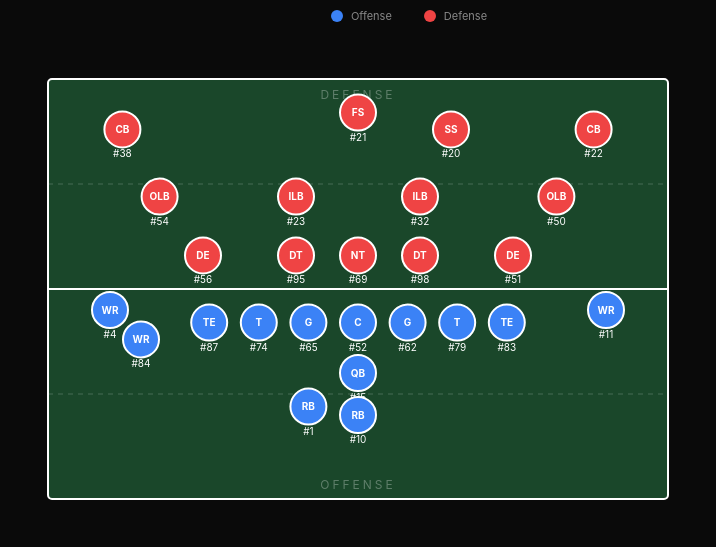
D3 v7 page, settled after 480 driven frames (8 s of simulated time); the page loaded 1 data file(s).


        let data = null;
        const tooltip = document.getElementById('tooltip');

        // Team full names
        const teamNames = {
            'ARI': 'Arizona Cardinals', 'ATL': 'Atlanta Falcons', 'BAL': 'Baltimore Ravens',
            'BUF': 'Buffalo Bills', 'CAR': 'Carolina Panthers', 'CHI': 'Chicago Bears',
            'CIN': 'Cincinnati Bengals', 'CLE': 'Cleveland Browns', 'DAL': 'Dallas Cowboys',
            'DEN': 'Denver Broncos', 'DET': 'Detroit Lions', 'GB': 'Green Bay Packers',
            'HOU': 'Houston Texans', 'IND': 'Indianapolis Colts', 'JAX': 'Jacksonville Jaguars',
            'KC': 'Kansas City Chiefs', 'LAC': 'Los Angeles Chargers', 'LA': 'Los Angeles Rams',
            'LV': 'Las Vegas Raiders', 'MIA': 'Miami Dolphins', 'MIN': 'Minnesota Vikings',
            'NE': 'New England Patriots', 'NO': 'New Orleans Saints', 'NYG': 'New York Giants',
            'NYJ': 'New York Jets', 'PHI': 'Philadelphia Eagles', 'PIT': 'Pittsburgh Steelers',
            'SF': 'San Francisco 49ers', 'SEA': 'Seattle Seahawks', 'TB': 'Tampa Bay Buccaneers',
            'TEN': 'Tennessee Titans', 'WAS': 'Washington Commanders'
        };

        // Position coordinates on the field (x: 0-100, y: 0-100)
        // Offense on bottom half, Defense on top half
        const offensePositions = {
            // O-Line: 5 in a row, tight together at line of scrimmage
            'C':  { x: 50, y: 58 },
            'G':  [{ x: 42, y: 58 }, { x: 58, y: 58 }],
            'T':  [{ x: 34, y: 58 }, { x: 66, y: 58 }],
            // Backfield
            'QB': { x: 50, y: 70 },
            'RB': [{ x: 50, y: 80 }, { x: 42, y: 78 }],
            'FB': { x: 50, y: 72 },
            // Receivers spread out from the line
            'WR': [{ x: 10, y: 55 }, { x: 90, y: 55 }, { x: 15, y: 62 }],
            'TE': [{ x: 26, y: 58 }, { x: 74, y: 58 }]
        };

        const defensePositions = {
            // Level 3 (bottom) - Defensive line at line of scrimmage
            'DE': [{ x: 25, y: 42 }, { x: 75, y: 42 }],
            'DT': [{ x: 40, y: 42 }, { x: 60, y: 42 }],
            'NT': { x: 50, y: 42 },
            // Level 2 (middle) - Linebackers
            'OLB': [{ x: 18, y: 28 }, { x: 82, y: 28 }],
            'ILB': [{ x: 40, y: 28 }, { x: 60, y: 28 }],
            'MLB': { x: 50, y: 28 },
            // Level 1 (top) - Secondary/DBs
            'CB': [{ x: 12, y: 12 }, { x: 88, y: 12 }],
            'FS': { x: 50, y: 8 },
            'SS': { x: 65, y: 12 }
        };

        // Load data
        fetch('lineups_2023.json')
            .then(res => res.json())
            .then(json => {
                data = json;

                // Populate team dropdown
                const teams = Object.keys(data.teams).sort();
                const teamSelect = document.getElementById('team-select');
                teams.forEach(team => {
                    const option = document.createElement('option');
                    option.value = team;
                    option.textContent = `${team} - ${teamNames[team] || team}`;
                    if (team === 'KC') option.selected = true;
                    teamSelect.appendChild(option);
                });

                // Initial render
                renderTeam('KC');

                teamSelect.addEventListener('change', (e) => {
                    renderTeam(e.target.value);
                });
            });

        function renderTeam(teamCode) {
            const team = data.teams[teamCode];
            if (!team) return;

            // Update team info
            document.getElementById('team-info').innerHTML = `
                <div class="team-name">${teamNames[teamCode] || teamCode}</div>
                <div class="formation-info">
                    Primary Formation: ${team.top_formation ? team.top_formation.name : 'N/A'}
                </div>
            `;

            const container = document.getElementById('field-container');
            container.innerHTML = '';

            const width = 700;
            const height = 500;
            const padding = 40;

            const svg = d3.select(container)
                .append('svg')
                .attr('width', width)
                .attr('height', height);

            // Field background
            const field = svg.append('g');

            // Green field
            field.append('rect')
                .attr('x', padding)
                .attr('y', padding)
                .attr('width', width - padding * 2)
                .attr('height', height - padding * 2)
                .attr('fill', '#1a472a')
                .attr('stroke', '#fff')
                .attr('stroke-width', 2)
                .attr('rx', 4);

            // Line of scrimmage
            field.append('line')
                .attr('x1', padding)
                .attr('x2', width - padding)
                .attr('y1', height / 2)
                .attr('y2', height / 2)
                .attr('stroke', '#fff')
                .attr('stroke-width', 2);

            // Yard lines (faint)
            [25, 75].forEach(pct => {
                const y = padding + (height - padding * 2) * (pct / 100);
                field.append('line')
                    .attr('x1', padding)
                    .attr('x2', width - padding)
                    .attr('y1', y)
                    .attr('y2', y)
                    .attr('stroke', 'rgba(255,255,255,0.2)')
                    .attr('stroke-width', 1)
                    .attr('stroke-dasharray', '5,5');
            });

            // Side labels
            svg.append('text')
                .attr('x', width / 2)
                .attr('y', padding + 20)
                .attr('text-anchor', 'middle')
                .attr('fill', 'rgba(255,255,255,0.3)')
                .attr('font-size', '12px')
                .attr('letter-spacing', '3px')
                .text('DEFENSE');

            svg.append('text')
                .attr('x', width / 2)
                .attr('y', height - padding - 10)
                .attr('text-anchor', 'middle')
                .attr('fill', 'rgba(255,255,255,0.3)')
                .attr('font-size', '12px')
                .attr('letter-spacing', '3px')
                .text('OFFENSE');

            // Scale functions
            const xScale = (pct) => padding + (width - padding * 2) * (pct / 100);
            const yScale = (pct) => padding + (height - padding * 2) * (pct / 100);

            // Draw offense players
            const usedOffPositions = {};
            Object.entries(team.offense).forEach(([pos, players]) => {
                if (!offensePositions[pos] || players.length === 0) return;
                // Skip non-skill positions that shouldn't be on field
                if (['CB', 'FS', 'SS', 'ILB', 'OLB', 'DE', 'DT', 'NT', 'MLB'].includes(pos)) return;

                const positions = Array.isArray(offensePositions[pos])
                    ? offensePositions[pos]
                    : [offensePositions[pos]];

                players.slice(0, positions.length).forEach((player, i) => {
                    const posKey = `${pos}_${i}`;
                    if (usedOffPositions[posKey]) return;
                    usedOffPositions[posKey] = true;

                    const coords = positions[i];
                    const x = xScale(coords.x);
                    const y = yScale(coords.y);

                    drawPlayer(svg, x, y, player, pos, '#3b82f6', team.offense[pos].length > 1 ? i + 1 : null);
                });
            });

            // Draw defense players
            const usedDefPositions = {};
            Object.entries(team.defense).forEach(([pos, players]) => {
                if (!defensePositions[pos] || players.length === 0) return;
                // Skip offensive positions that shouldn't be on defense
                if (['QB', 'RB', 'WR', 'TE', 'C', 'G', 'T', 'FB'].includes(pos)) return;

                const positions = Array.isArray(defensePositions[pos])
                    ? defensePositions[pos]
                    : [defensePositions[pos]];

                players.slice(0, positions.length).forEach((player, i) => {
                    const posKey = `${pos}_${i}`;
                    if (usedDefPositions[posKey]) return;
                    usedDefPositions[posKey] = true;

                    const coords = positions[i];
                    const x = xScale(coords.x);
                    const y = yScale(coords.y);

                    drawPlayer(svg, x, y, player, pos, '#ef4444', team.defense[pos].length > 1 ? i + 1 : null);
                });
            });
        }

        function drawPlayer(svg, x, y, player, pos, color, index) {
            const g = svg.append('g')
                .style('cursor', 'pointer')
                .on('mouseover', function(event) {
                    tooltip.innerHTML = `
                        <div class="name">#${player.number} ${player.name}</div>
                        <div class="details">
                            Position: ${pos}<br>
                            Snaps: ${player.snaps.toLocaleString()}
                        </div>
                    `;
                    tooltip.style.opacity = 1;
                    tooltip.style.left = (event.clientX + 15) + 'px';
                    tooltip.style.top = (event.clientY - 10) + 'px';
                })
                .on('mouseout', function() {
                    tooltip.style.opacity = 0;
                });

            // Player dot
            g.append('circle')
                .attr('cx', x)
                .attr('cy', y)
                .attr('r', 18)
                .attr('fill', color)
                .attr('stroke', '#fff')
                .attr('stroke-width', 2);

            // Position label
            g.append('text')
                .attr('x', x)
                .attr('y', y)
                .attr('text-anchor', 'middle')
                .attr('dy', '0.35em')
                .attr('fill', '#fff')
                .attr('font-size', '10px')
                .attr('font-weight', 'bold')
                .text(pos);

            // Jersey number below
            g.append('text')
                .attr('x', x)
                .attr('y', y + 28)
                .attr('text-anchor', 'middle')
                .attr('fill', '#fff')
                .attr('font-size', '10px')
                .text(`#${player.number}`);
        }
    

### data: lineups_2023.json, 269079 bytes — head not shown